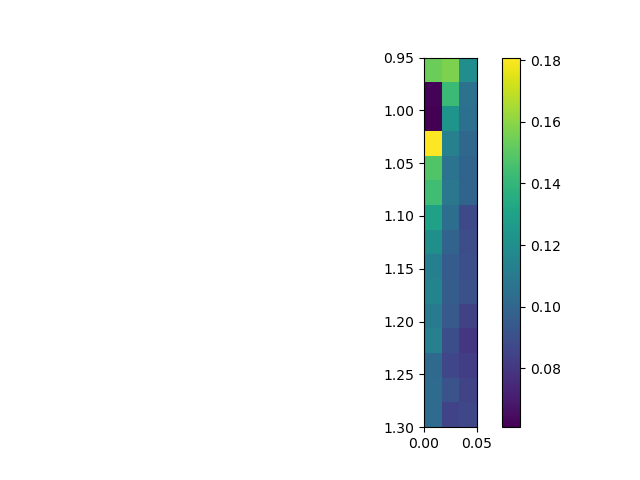

The table this chart was drawn from, first rows:
, 0.0, 0.025, 0.05
0.95, 0.1539, 0.1571, 0.1197
0.975, 0.06199, 0.1427, 0.1054
1.0, 0.06086, 0.123, 0.1046
1.025, 0.1809, 0.113, 0.1009
1.05, 0.1485, 0.1067, 0.09948
1.075, 0.1439, 0.1086, 0.09946
1.1, 0.1297, 0.1043, 0.08722
1.125, 0.1208, 0.09888, 0.08903
1.15, 0.1127, 0.09601, 0.0901
1.175, 0.1151, 0.09638, 0.09075
1.2, 0.1098, 0.09433, 0.08464
1.225, 0.1133, 0.08989, 0.07967
1.25, 0.102, 0.08636, 0.08283
1.275, 0.103, 0.09174, 0.08554
1.3, 0.1029, 0.08482, 0.08656
